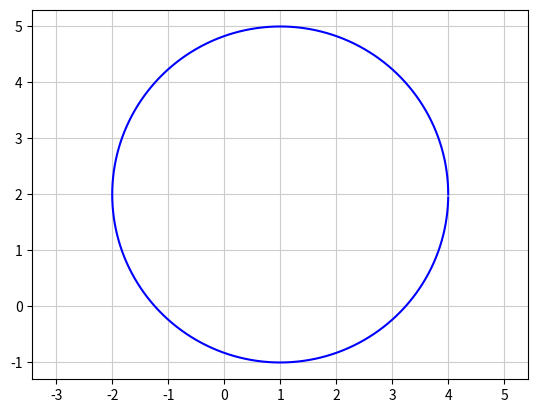

The matplotlib source for this figure:
# coding: UTF-8
# 三角比を使って円を描画
import matplotlib.pyplot as plt
import numpy as np

# 角度
th = np.arange(0, 360, 1)
# 円周上の点の座標x,y (r * cos, r * sin)
r = 3	# 円の半径
x = r * np.cos(np.radians(th)) + 1	# +1:円の中心
y = r * np.sin(np.radians(th)) + 2	# +2:円の中心

# graph
plt.axis('equal')		# x/yのメモリ単位を揃える
plt.plot(x,y, color='blue')
plt.grid(color = '0.8')		# 背景のグリッド線描画
plt.show() 	# 画面表示

